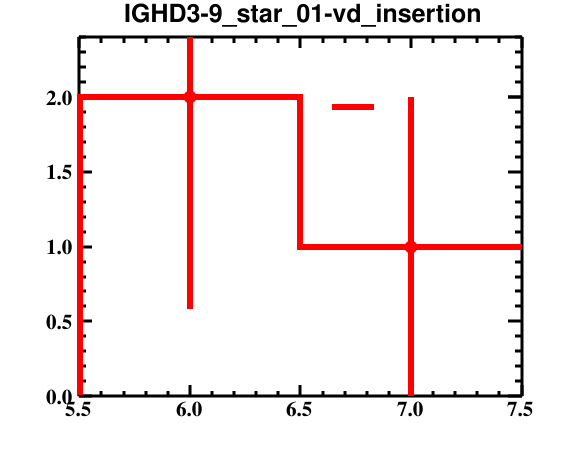

Data behind this chart, as committed beside it:
bin_low_edge, contents, binerror, xtitle, binlabel
4.5, 0.0, 0.0, , 
5.5, 2.0, 1.414, , 
6.5, 1.0, 1.0, , 
7.5, 0.0, 0.0, , 
